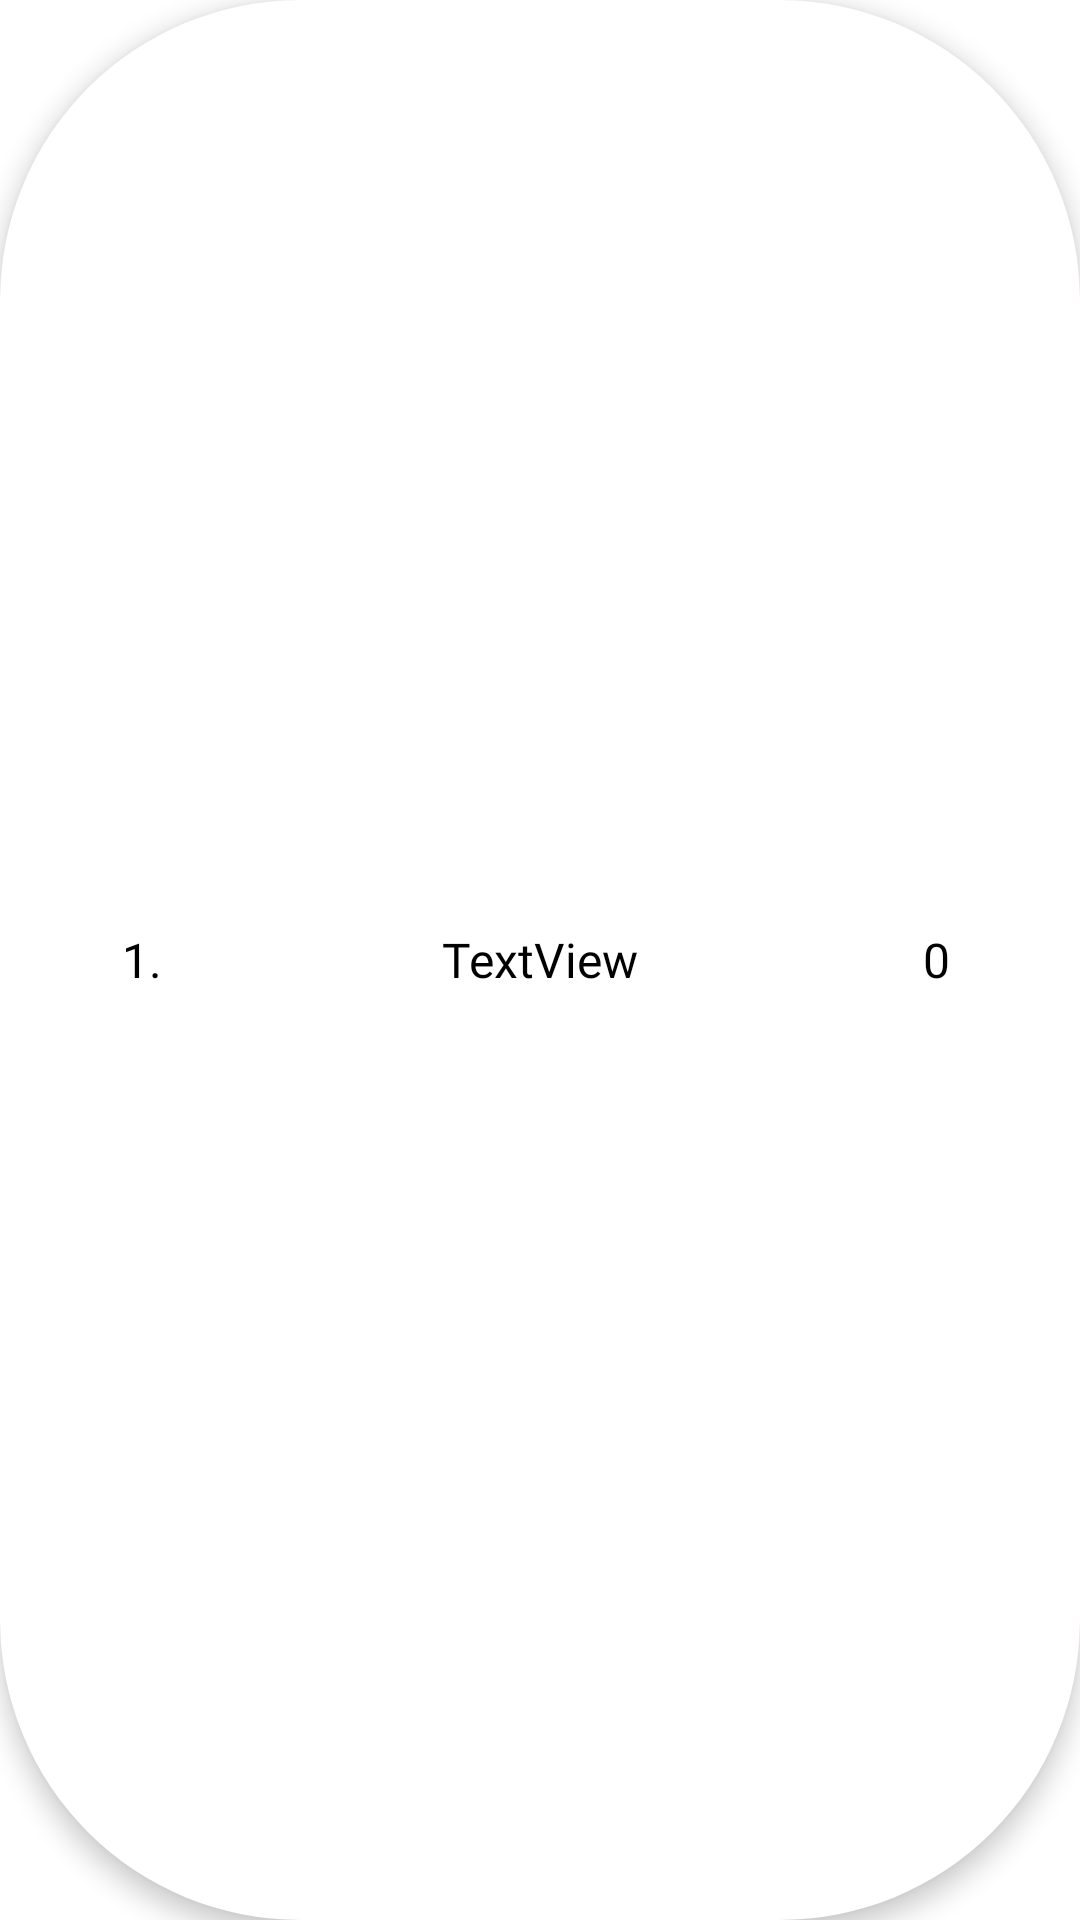

Layout XML and referenced resources for this Android screen:
<!-- AndroidManifest.xml: application theme Theme.SampleApp53 -->
<!-- res/layout/global_leaderboard_row.xml -->
<?xml version="1.0" encoding="utf-8"?>
<androidx.cardview.widget.CardView xmlns:android="http://schemas.android.com/apk/res/android"
    xmlns:app="http://schemas.android.com/apk/res-auto"
    xmlns:tools="http://schemas.android.com/tools"
    android:layout_width="match_parent"
    android:layout_height="wrap_content"
    android:layout_gravity="center"
    android:layout_margin="5dp"
    app:cardBackgroundColor="#54DF7878"
    app:cardCornerRadius="100dp"
    app:cardElevation="5dp">

    <androidx.constraintlayout.widget.ConstraintLayout
        android:layout_width="match_parent"
        android:layout_height="match_parent"
        android:background="@color/white"
        android:hapticFeedbackEnabled="false"
        android:padding="10dp">

        <LinearLayout
            android:layout_width="match_parent"
            android:layout_height="match_parent"
            android:orientation="horizontal"
            app:layout_constraintBottom_toBottomOf="parent"
            app:layout_constraintEnd_toEndOf="parent"
            app:layout_constraintStart_toStartOf="parent"
            app:layout_constraintTop_toTopOf="parent">

            <TextView
                android:id="@+id/textView26copy"
                android:layout_width="75dp"
                android:layout_height="match_parent"
                android:layout_weight="0.001"
                android:fontFamily="@font/new_rocker"
                android:gravity="center"
                android:text="1."
                android:textColor="@color/black"
                android:textSize="16sp" />

            <TextView
                android:id="@+id/textView28copy"
                android:layout_width="wrap_content"
                android:layout_height="match_parent"
                android:layout_weight="25"
                android:fontFamily="@font/new_rocker"
                android:gravity="center"
                android:text="TextView"
                android:textColor="@color/black"
                android:textSize="16sp" />

            <TextView
                android:id="@+id/textView29copy"
                android:layout_width="75dp"
                android:layout_height="match_parent"
                android:layout_weight="0.1"
                android:fontFamily="@font/new_rocker"
                android:gravity="center"
                android:text="0"
                android:textColor="@color/black"
                android:textSize="16sp" />
        </LinearLayout>

    </androidx.constraintlayout.widget.ConstraintLayout>
</androidx.cardview.widget.CardView>
<!-- resources referenced by this layout -->
<resources>
  <color name="black">#FF000000</color>
  <color name="white">#FFFFFFFF</color>
  <style name="Theme.SampleApp53" parent="Theme.MaterialComponents.DayNight.DarkActionBar">
          
          <item name="colorPrimary">@color/white</item>
          <item name="colorPrimaryVariant">@color/black</item>
          <item name="colorOnPrimary">@color/black</item>
          
          <item name="colorSecondary">@color/teal_200</item>
          <item name="colorSecondaryVariant">@color/teal_700</item>
          <item name="colorOnSecondary">@color/black</item>
          
          <item name="android:statusBarColor" tools:targetApi="l">?attr/colorPrimaryVariant</item>
          
      </style>
  <color name="teal_200">#FF03DAC5</color>
  <color name="teal_700">#FF018786</color>
</resources>
